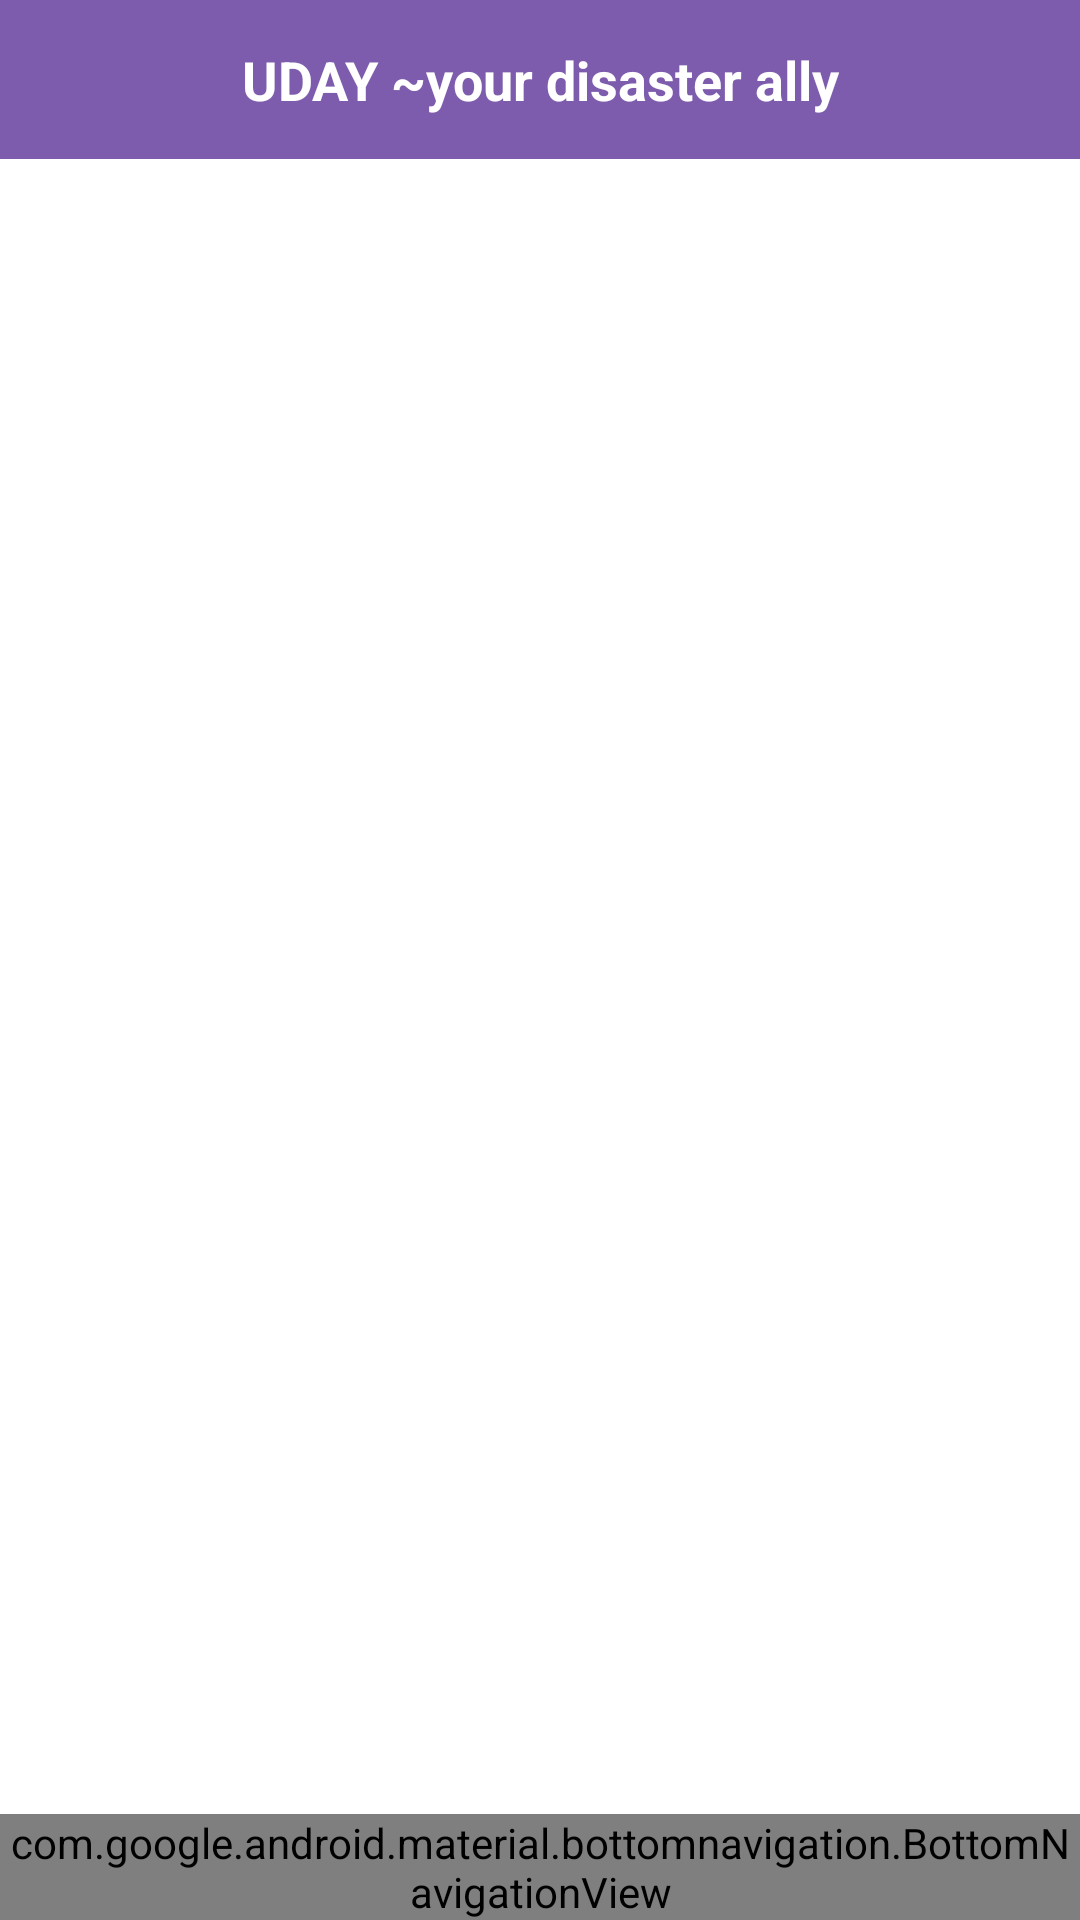

This screen was rendered from an Android layout file. Write that file and the resources it references.
<!-- AndroidManifest.xml: application theme Theme.UDAY -->
<!-- res/layout/main_activity.xml -->
<?xml version="1.0" encoding="utf-8"?>
<androidx.constraintlayout.widget.ConstraintLayout
    xmlns:android="http://schemas.android.com/apk/res/android"
    xmlns:app="http://schemas.android.com/apk/res-auto"
    android:layout_width="match_parent"
    android:layout_height="match_parent"
    android:id="@+id/main"
    android:fitsSystemWindows="true">

    <com.google.android.material.appbar.AppBarLayout
        android:id="@+id/appbar"
        android:layout_width="match_parent"
        android:layout_height="wrap_content"
        app:layout_constraintTop_toTopOf="parent">

        <TextView
            android:layout_width="match_parent"
            android:layout_height="53dp"
            android:background="@color/appbar"
            android:text="UDAY ~your disaster ally"
            android:gravity="center"
            android:textSize="18sp"
            android:textStyle="bold"
            android:padding="14dp"
            android:textColor="@color/white" />
    </com.google.android.material.appbar.AppBarLayout>

    <FrameLayout
        android:id="@+id/frame_layout"
        android:layout_width="match_parent"
        android:layout_height="0dp"
        app:layout_constraintTop_toBottomOf="@id/appbar"
        app:layout_constraintBottom_toTopOf="@id/bottom_nav_bar" />

    <com.google.android.material.bottomnavigation.BottomNavigationView
        android:id="@+id/bottom_nav_bar"
        android:layout_width="match_parent"
        android:layout_height="wrap_content"
        android:background="#E8F9FF"
        app:itemTextColor="@color/nav_item_color"
        app:itemIconTint="@color/nav_item_color"
        app:labelVisibilityMode="auto"
        app:menu="@menu/bottom_menu"
        app:layout_constraintBottom_toBottomOf="parent" />

</androidx.constraintlayout.widget.ConstraintLayout>
<!-- resources referenced by this layout -->
<resources>
  <color name="appbar">#7E5CAD</color>
  <color name="white">#FFFFFFFF</color>
  <style name="Theme.UDAY" parent="Theme.MaterialComponents.Light.NoActionBar">
          <item name="colorPrimary">@color/green</item>
          <item name="colorPrimaryVariant">@color/green</item>
  
      </style>
  <color name="green">#06D001</color>
</resources>
